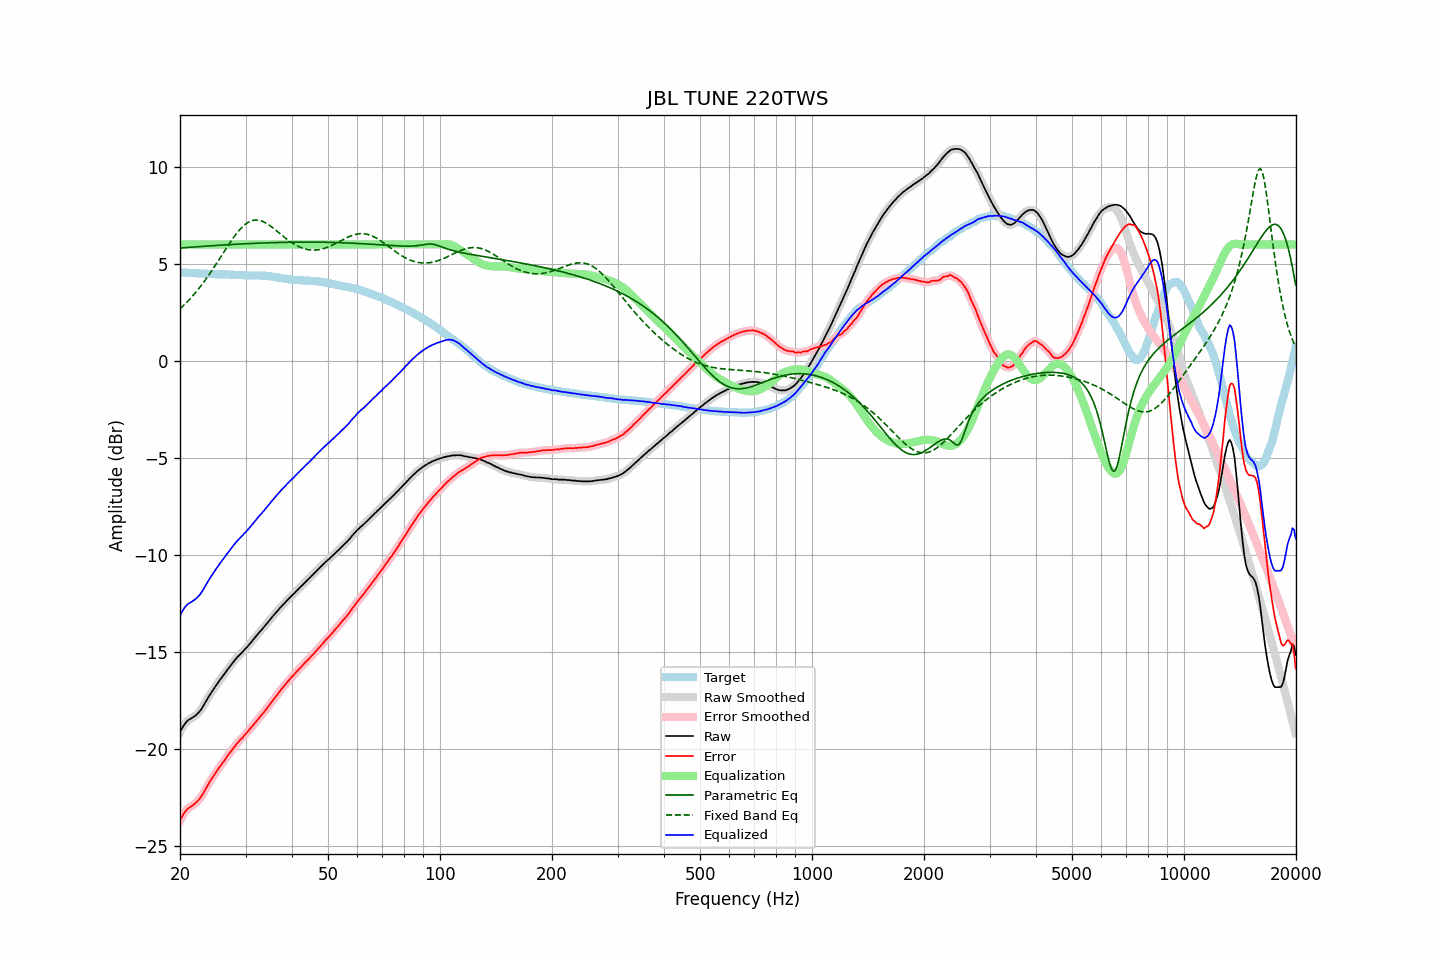

Values plotted in this chart, from the file beside it:
frequency, raw, error, smoothed, error_smoothed, equalization, parametric_eq, fixed_band_eq, equalized_raw, equalized_smoothed, target
20.00, -19.13, -23.70, -19.13, -23.70, 6.00, 5.81, 2.68, -13.13, -13.13, 4.57
20.20, -18.97, -23.54, -18.97, -23.53, 6.00, 5.82, 2.76, -12.97, -12.97, 4.56
20.40, -18.83, -23.39, -18.83, -23.38, 6.00, 5.83, 2.84, -12.83, -12.83, 4.55
20.61, -18.70, -23.26, -18.70, -23.26, 6.00, 5.83, 2.92, -12.70, -12.70, 4.55
20.81, -18.60, -23.14, -18.60, -23.15, 6.00, 5.84, 3.00, -12.60, -12.60, 4.54
21.02, -18.52, -23.07, -18.53, -23.07, 6.00, 5.85, 3.09, -12.52, -12.53, 4.54
21.23, -18.47, -23.00, -18.47, -23.00, 6.00, 5.85, 3.17, -12.47, -12.47, 4.53
21.44, -18.42, -22.95, -18.42, -22.95, 6.00, 5.86, 3.27, -12.42, -12.42, 4.53
21.66, -18.37, -22.89, -18.37, -22.89, 6.00, 5.86, 3.36, -12.37, -12.37, 4.52
21.87, -18.31, -22.83, -18.31, -22.83, 6.00, 5.87, 3.45, -12.31, -12.31, 4.52
22.09, -18.25, -22.76, -18.25, -22.76, 6.00, 5.88, 3.55, -12.25, -12.25, 4.51
22.31, -18.17, -22.68, -18.17, -22.68, 6.00, 5.88, 3.65, -12.17, -12.17, 4.51
22.54, -18.08, -22.59, -18.08, -22.59, 6.00, 5.89, 3.76, -12.08, -12.08, 4.51
22.76, -17.98, -22.48, -17.98, -22.48, 6.00, 5.89, 3.86, -11.98, -11.98, 4.50
22.99, -17.85, -22.35, -17.85, -22.35, 6.00, 5.90, 3.97, -11.85, -11.85, 4.50
23.22, -17.71, -22.20, -17.71, -22.21, 6.00, 5.91, 4.08, -11.71, -11.71, 4.49
23.45, -17.57, -22.06, -17.57, -22.06, 6.00, 5.91, 4.20, -11.57, -11.57, 4.49
23.69, -17.42, -21.91, -17.42, -21.91, 6.00, 5.92, 4.31, -11.42, -11.42, 4.49
23.92, -17.28, -21.76, -17.28, -21.77, 6.00, 5.92, 4.43, -11.28, -11.28, 4.48
24.16, -17.15, -21.63, -17.15, -21.63, 6.00, 5.93, 4.55, -11.15, -11.15, 4.48
24.40, -17.03, -21.51, -17.03, -21.50, 6.00, 5.93, 4.67, -11.03, -11.03, 4.48
24.65, -16.90, -21.38, -16.90, -21.37, 6.00, 5.94, 4.80, -10.90, -10.90, 4.48
24.89, -16.78, -21.24, -16.78, -21.25, 6.00, 5.95, 4.92, -10.78, -10.78, 4.46
25.14, -16.66, -21.12, -16.66, -21.12, 6.00, 5.95, 5.05, -10.66, -10.66, 4.46
25.39, -16.54, -21.00, -16.54, -21.00, 6.00, 5.96, 5.18, -10.54, -10.54, 4.46
25.65, -16.42, -20.88, -16.42, -20.89, 6.00, 5.96, 5.31, -10.42, -10.42, 4.46
25.91, -16.31, -20.77, -16.31, -20.77, 6.00, 5.97, 5.44, -10.31, -10.31, 4.46
26.16, -16.20, -20.66, -16.20, -20.66, 6.00, 5.97, 5.57, -10.20, -10.20, 4.46
26.43, -16.09, -20.55, -16.09, -20.54, 6.00, 5.98, 5.70, -10.09, -10.09, 4.46
26.69, -15.97, -20.42, -15.98, -20.43, 6.00, 5.98, 5.83, -9.97, -9.98, 4.45
26.96, -15.86, -20.31, -15.86, -20.31, 6.00, 5.99, 5.95, -9.86, -9.86, 4.45
27.23, -15.75, -20.20, -15.75, -20.20, 6.00, 5.99, 6.08, -9.75, -9.75, 4.45
27.50, -15.64, -20.09, -15.64, -20.09, 6.00, 6.00, 6.20, -9.64, -9.64, 4.44
27.77, -15.53, -19.97, -15.53, -19.97, 6.00, 6.00, 6.32, -9.53, -9.53, 4.44
28.05, -15.43, -19.86, -15.43, -19.87, 6.00, 6.01, 6.43, -9.43, -9.43, 4.43
28.33, -15.33, -19.76, -15.33, -19.76, 6.00, 6.01, 6.54, -9.33, -9.33, 4.43
28.62, -15.24, -19.67, -15.24, -19.67, 6.00, 6.02, 6.65, -9.24, -9.24, 4.43
28.90, -15.15, -19.57, -15.16, -19.58, 6.00, 6.02, 6.74, -9.15, -9.16, 4.42
29.19, -15.07, -19.49, -15.07, -19.49, 6.00, 6.02, 6.83, -9.07, -9.07, 4.42
29.48, -14.99, -19.41, -14.98, -19.40, 6.00, 6.03, 6.92, -8.99, -8.98, 4.42
29.78, -14.89, -19.30, -14.90, -19.31, 6.00, 6.03, 6.99, -8.89, -8.90, 4.40
30.08, -14.81, -19.22, -14.81, -19.21, 6.00, 6.04, 7.06, -8.81, -8.81, 4.40
30.38, -14.72, -19.12, -14.72, -19.12, 6.00, 6.04, 7.12, -8.72, -8.72, 4.40
30.68, -14.62, -19.02, -14.62, -19.02, 6.00, 6.05, 7.16, -8.62, -8.62, 4.40
30.99, -14.52, -18.92, -14.52, -18.92, 6.00, 6.05, 7.20, -8.52, -8.52, 4.40
31.30, -14.42, -18.82, -14.42, -18.82, 6.00, 6.05, 7.23, -8.42, -8.42, 4.40
31.61, -14.32, -18.73, -14.32, -18.72, 6.00, 6.06, 7.25, -8.32, -8.32, 4.40
31.93, -14.22, -18.62, -14.22, -18.62, 6.00, 6.06, 7.26, -8.22, -8.22, 4.40
32.24, -14.12, -18.52, -14.12, -18.52, 6.00, 6.06, 7.25, -8.12, -8.12, 4.40
32.57, -14.02, -18.42, -14.02, -18.42, 6.00, 6.07, 7.24, -8.02, -8.02, 4.40
32.89, -13.93, -18.33, -13.93, -18.32, 6.00, 6.07, 7.23, -7.93, -7.93, 4.39
33.22, -13.83, -18.22, -13.83, -18.23, 6.00, 6.07, 7.20, -7.83, -7.83, 4.39
33.55, -13.74, -18.13, -13.74, -18.13, 6.00, 6.08, 7.16, -7.74, -7.74, 4.39
33.89, -13.64, -18.03, -13.64, -18.03, 6.00, 6.08, 7.12, -7.64, -7.64, 4.39
34.23, -13.54, -17.92, -13.54, -17.92, 6.00, 6.08, 7.08, -7.54, -7.54, 4.37
34.57, -13.44, -17.81, -13.44, -17.81, 6.00, 6.09, 7.02, -7.44, -7.44, 4.37
34.92, -13.34, -17.70, -13.34, -17.70, 6.00, 6.09, 6.97, -7.34, -7.34, 4.36
35.27, -13.23, -17.58, -13.24, -17.58, 6.00, 6.09, 6.90, -7.23, -7.24, 4.35
35.62, -13.13, -17.47, -13.13, -17.47, 6.00, 6.09, 6.84, -7.13, -7.13, 4.33
35.97, -13.04, -17.37, -13.04, -17.36, 6.00, 6.10, 6.77, -7.04, -7.04, 4.33
... 635 more rows
